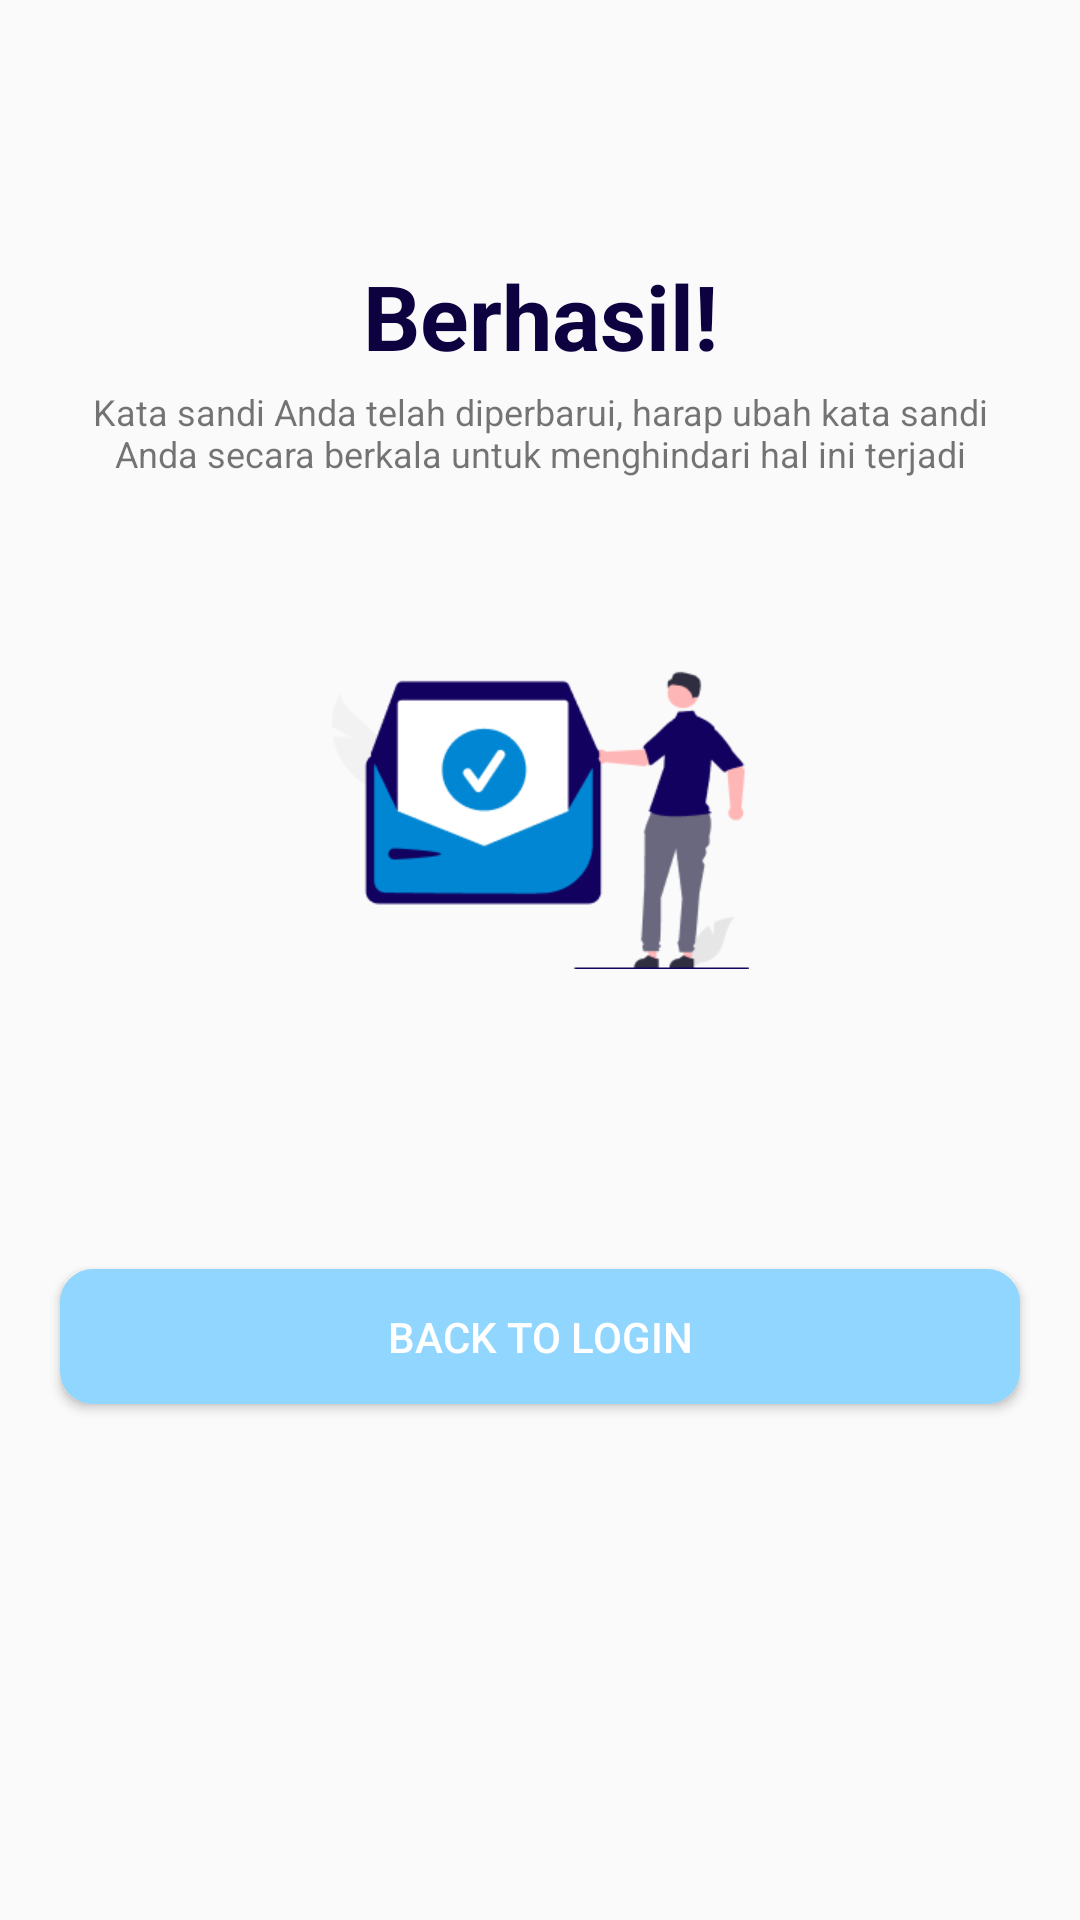

This screen was rendered from an Android layout file. Write that file and the resources it references.
<!-- AndroidManifest.xml: application theme Theme.JobSeeker -->
<!-- res/layout/activity_successfully.xml -->
<?xml version="1.0" encoding="utf-8"?>
<androidx.constraintlayout.widget.ConstraintLayout xmlns:android="http://schemas.android.com/apk/res/android"
    xmlns:app="http://schemas.android.com/apk/res-auto"
    xmlns:tools="http://schemas.android.com/tools"
    android:layout_width="match_parent"
    android:layout_height="match_parent"
    tools:context=".Successfully">

    <TextView
        android:id="@+id/textView17"
        android:layout_width="125dp"
        android:layout_height="39dp"
        android:layout_marginTop="85dp"
        android:fontFamily="sans-serif"
        android:text="@string/berhasil"
        android:textAlignment="center"
        android:textColor="#0D0140"
        android:textSize="30sp"
        android:textStyle="bold"
        app:layout_constraintBottom_toBottomOf="parent"
        app:layout_constraintEnd_toEndOf="parent"
        app:layout_constraintStart_toStartOf="parent"
        app:layout_constraintTop_toTopOf="parent"
        app:layout_constraintVertical_bias="0.0" />

    <TextView
        android:id="@+id/textView23"
        android:layout_width="305dp"
        android:layout_height="57dp"
        android:layout_marginTop="5dp"
        android:fontFamily="sans-serif"
        android:text="@string/kata_sandi_anda_telah_diperbarui_harap_ubah_kata_sandi_anda_secara_berkala_untuk_menghindari_hal_ini_terjadi"
        android:textAlignment="center"
        android:textSize="12sp"
        app:layout_constraintBottom_toBottomOf="parent"
        app:layout_constraintEnd_toEndOf="parent"
        app:layout_constraintStart_toStartOf="parent"
        app:layout_constraintTop_toBottomOf="@+id/textView17"
        app:layout_constraintVertical_bias="0.0" />

    <ImageView
        android:id="@+id/imageView10"
        android:layout_width="139dp"
        android:layout_height="117dp"
        android:layout_marginTop="20dp"
        app:layout_constraintBottom_toBottomOf="parent"
        app:layout_constraintEnd_toEndOf="parent"
        app:layout_constraintStart_toStartOf="parent"
        app:layout_constraintTop_toBottomOf="@+id/textView23"
        app:layout_constraintVertical_bias="0.0"
        app:srcCompat="@drawable/image_4"
        android:contentDescription="@string/todo_12" />

    <Button
        android:id="@+id/backToLogin"
        android:layout_width="match_parent"
        android:layout_height="45dp"
        android:layout_marginStart="20dp"
        android:layout_marginTop="100dp"
        android:layout_marginEnd="20dp"
        android:background="@drawable/bg_rounded_btn_2"
        android:text="@string/back_to_login"
        android:textColor="#FFFFFF"
        app:layout_constraintBottom_toBottomOf="parent"
        app:layout_constraintEnd_toEndOf="parent"
        app:layout_constraintStart_toStartOf="parent"
        app:layout_constraintTop_toBottomOf="@+id/imageView10"
        app:layout_constraintVertical_bias="0.0"
        tools:ignore="TouchTargetSizeCheck,TextContrastCheck" />

</androidx.constraintlayout.widget.ConstraintLayout>
<!-- resources referenced by this layout -->
<resources>
  <!-- drawable bg_rounded_btn_2 (drawable) -->
  <?xml version="1.0" encoding="utf-8"?>
  <shape xmlns:android="http://schemas.android.com/apk/res/android"
      android:padding="10dp"
      android:shape="rectangle" >
  
      <solid android:color="#90D6FF" />
  
      <corners
          android:radius="10dp" />
      <stroke android:width="2dp" android:color="#90D6FF" />
  
  </shape>
  <!-- drawable image_4: png bitmap (drawable, 8025 bytes) -->
  <string name="back_to_login">BACK TO LOGIN</string>
  <string name="berhasil">Berhasil!</string>
  <string name="kata_sandi_anda_telah_diperbarui_harap_ubah_kata_sandi_anda_secara_berkala_untuk_menghindari_hal_ini_terjadi">Kata sandi Anda telah diperbarui, harap ubah kata sandi Anda secara berkala untuk menghindari hal ini terjadi</string>
  <string name="todo_12">TODO</string>
  <style name="Theme.JobSeeker" parent="Base.Theme.JobSeeker" />
  <style name="Base.Theme.JobSeeker" parent="Theme.AppCompat.Light.NoActionBar">
          
          
      </style>
</resources>
